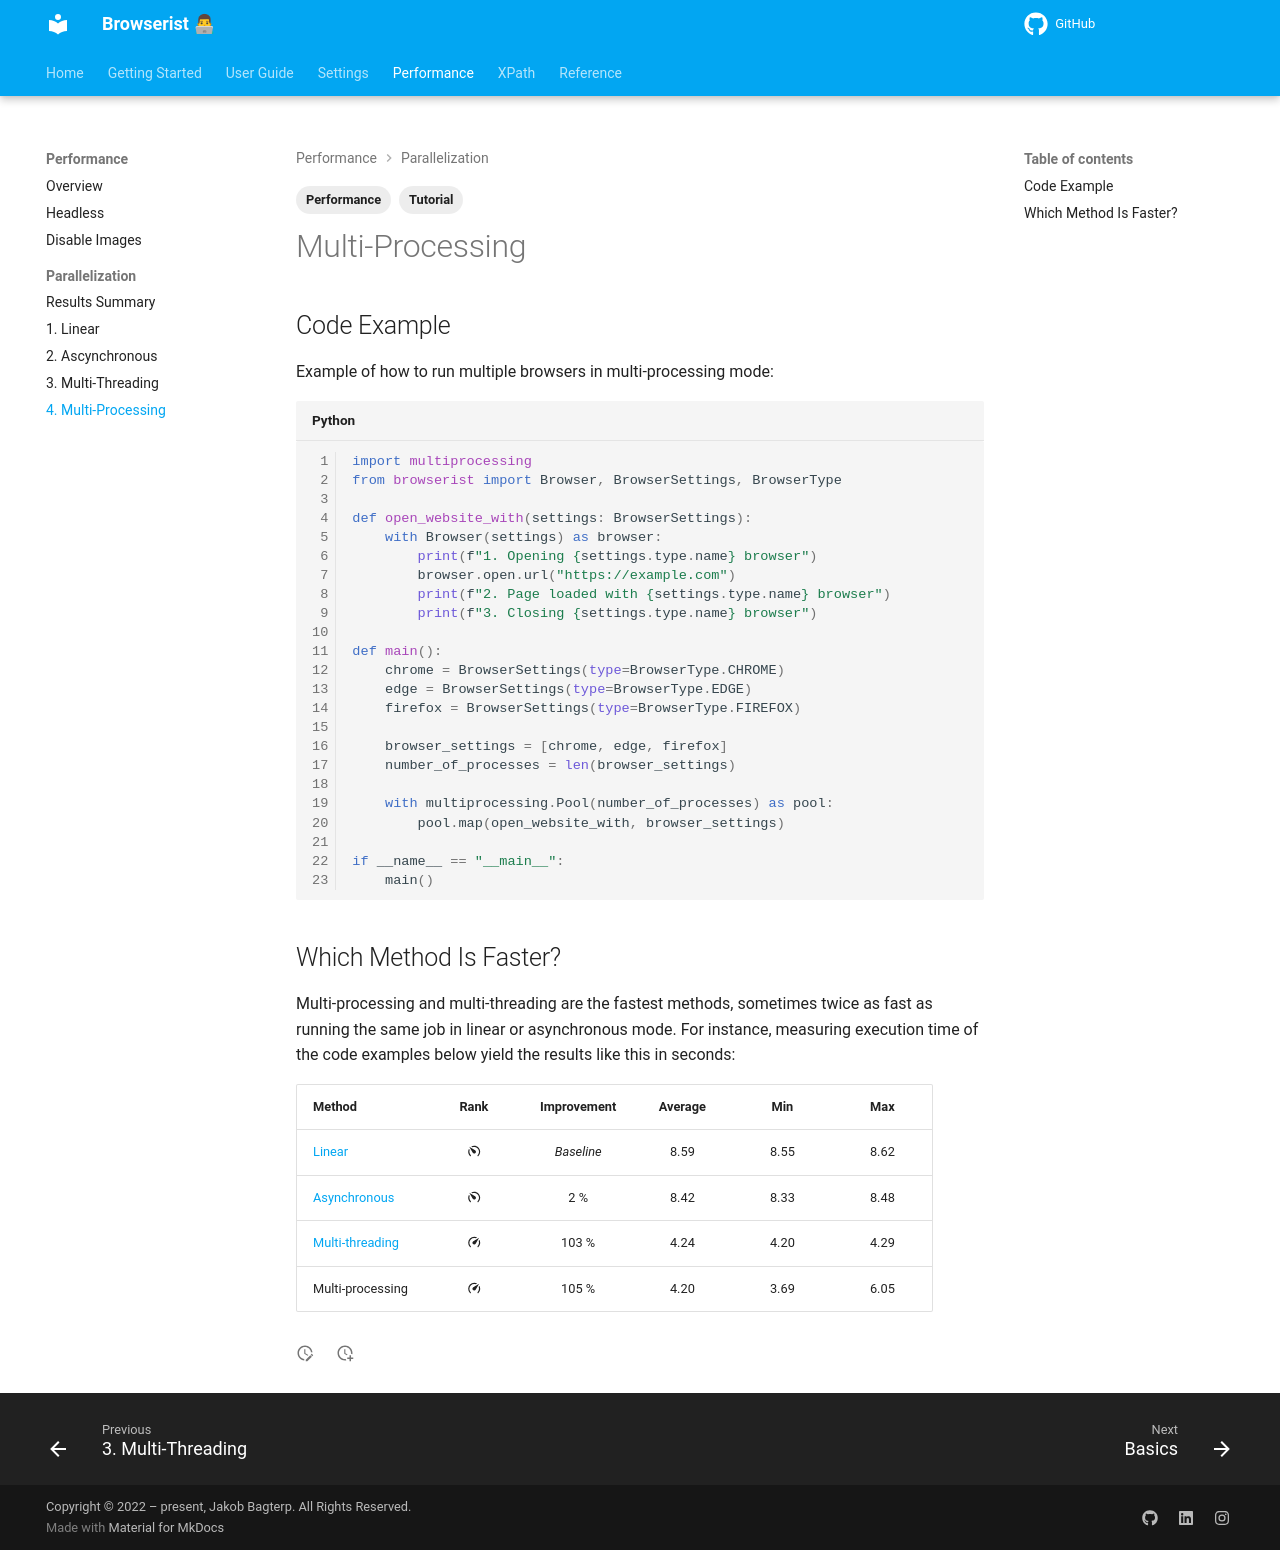

repository: jakob-bagterp/browserist · page: performance/parallelization/4-multi-processing/index.html · generator: mkdocs

---
title: How to Run Browsers in Multi-Processing Mode
description: Learn how to speed up your web scraping and browser automation with Browserist by running multiple browsers in parallel using multi-processing methods. Includes code examples.
tags:
    - Tutorial
    - Performance
---

# Multi-Processing
## Code Example
Example of how to run multiple browsers in multi-processing mode:

```python linenums="1"
import multiprocessing
from browserist import Browser, BrowserSettings, BrowserType

def open_website_with(settings: BrowserSettings):
    with Browser(settings) as browser:
        print(f"1. Opening {settings.type.name} browser")
        browser.open.url("https://example.com")
        print(f"2. Page loaded with {settings.type.name} browser")
        print(f"3. Closing {settings.type.name} browser")

def main():
    chrome = BrowserSettings(type=BrowserType.CHROME)
    edge = BrowserSettings(type=BrowserType.EDGE)
    firefox = BrowserSettings(type=BrowserType.FIREFOX)

    browser_settings = [chrome, edge, firefox]
    number_of_processes = len(browser_settings)

    with multiprocessing.Pool(number_of_processes) as pool:
        pool.map(open_website_with, browser_settings)

if __name__ == "__main__":
    main()
```

## Which Method Is Faster?
Multi-processing and multi-threading are the fastest methods, sometimes twice as fast as running the same job in linear or asynchronous mode. For instance, measuring execution time of the code examples below yield the results like this in seconds:

<div id="performance-parallelization-table-1"></div>

| Method                                    | Rank                        | Improvement | Average | Min   | Max   |
| ----------------------------------------- | :-------------------------: | :---------: | :-----: | :---: | :---: |
| [Linear](1-linear.md)                     | :material-speedometer-slow: | _Baseline_  | 8.59    | 8.55  | 8.62  |
| [Asynchronous](2-asynchronous.md)         | :material-speedometer-slow: | 2 %         | 8.42    | 8.33  | 8.48  |
| [Multi-threading](3-multi-threading.md)   | :material-speedometer:      | 103 %       | 4.24    | 4.20  | 4.29  |
| Multi-processing                          | :material-speedometer:      | 105 %       | 4.20    | 3.69  | 6.05  |
